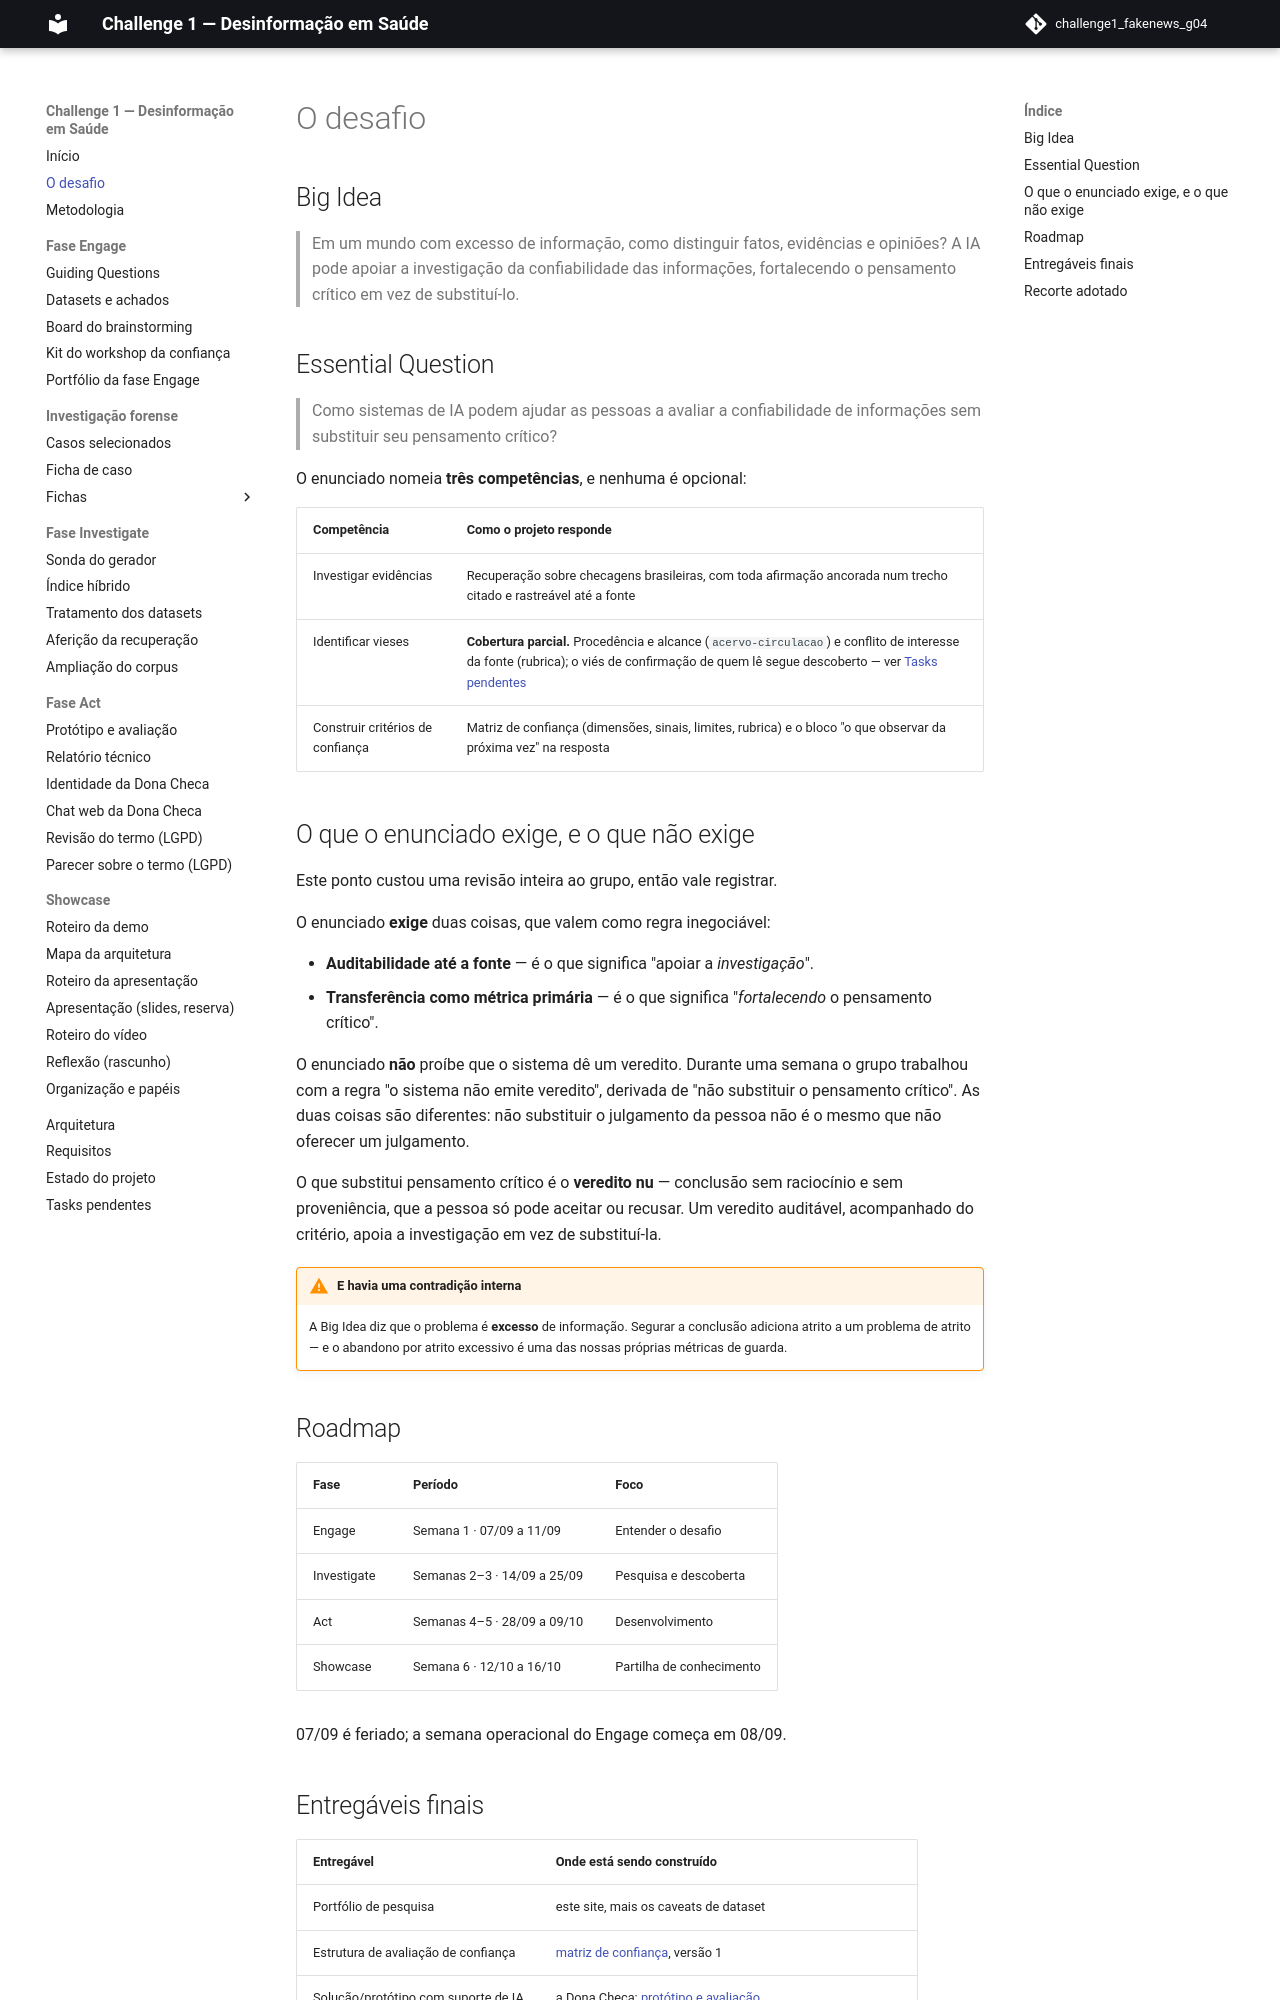

repository: grupo04-challenge01/challenge1_fakenews_g04 · page: visao-geral/index.html · generator: mkdocs

# O desafio

## Big Idea

> Em um mundo com excesso de informação, como distinguir fatos, evidências e
> opiniões? A IA pode apoiar a investigação da confiabilidade das informações,
> fortalecendo o pensamento crítico em vez de substituí-lo.

## Essential Question

> Como sistemas de IA podem ajudar as pessoas a avaliar a confiabilidade de
> informações sem substituir seu pensamento crítico?

O enunciado nomeia **três competências**, e nenhuma é opcional:

| Competência | Como o projeto responde |
| --- | --- |
| Investigar evidências | Recuperação sobre checagens brasileiras, com toda afirmação ancorada num trecho citado e rastreável até a fonte |
| Identificar vieses | **Cobertura parcial.** Procedência e alcance (`acervo-circulacao`) e conflito de interesse da fonte (rubrica); o viés de confirmação de quem lê segue descoberto — ver [Tasks pendentes](pendencias.md#decisoes-em-aberto) |
| Construir critérios de confiança | Matriz de confiança (dimensões, sinais, limites, rubrica) e o bloco "o que observar da próxima vez" na resposta |

## O que o enunciado exige, e o que não exige

Este ponto custou uma revisão inteira ao grupo, então vale registrar.

O enunciado **exige** duas coisas, que valem como regra inegociável:

- **Auditabilidade até a fonte** — é o que significa "apoiar a *investigação*".
- **Transferência como métrica primária** — é o que significa "*fortalecendo* o
  pensamento crítico".

O enunciado **não** proíbe que o sistema dê um veredito. Durante uma semana o
grupo trabalhou com a regra "o sistema não emite veredito", derivada de
"não substituir o pensamento crítico". As duas coisas são diferentes: não
substituir o julgamento da pessoa não é o mesmo que não oferecer um julgamento.

O que substitui pensamento crítico é o **veredito nu** — conclusão sem
raciocínio e sem proveniência, que a pessoa só pode aceitar ou recusar. Um
veredito auditável, acompanhado do critério, apoia a investigação em vez de
substituí-la.

!!! warning "E havia uma contradição interna"
    A Big Idea diz que o problema é **excesso** de informação. Segurar a
    conclusão adiciona atrito a um problema de atrito — e o abandono por atrito
    excessivo é uma das nossas próprias métricas de guarda.

## Roadmap

| Fase | Período | Foco |
| --- | --- | --- |
| Engage | Semana 1 · 07/09 a 11/09 | Entender o desafio |
| Investigate | Semanas 2–3 · 14/09 a 25/09 | Pesquisa e descoberta |
| Act | Semanas 4–5 · 28/09 a 09/10 | Desenvolvimento |
| Showcase | Semana 6 · 12/10 a 16/10 | Partilha de conhecimento |

07/09 é feriado; a semana operacional do Engage começa em 08/09.
